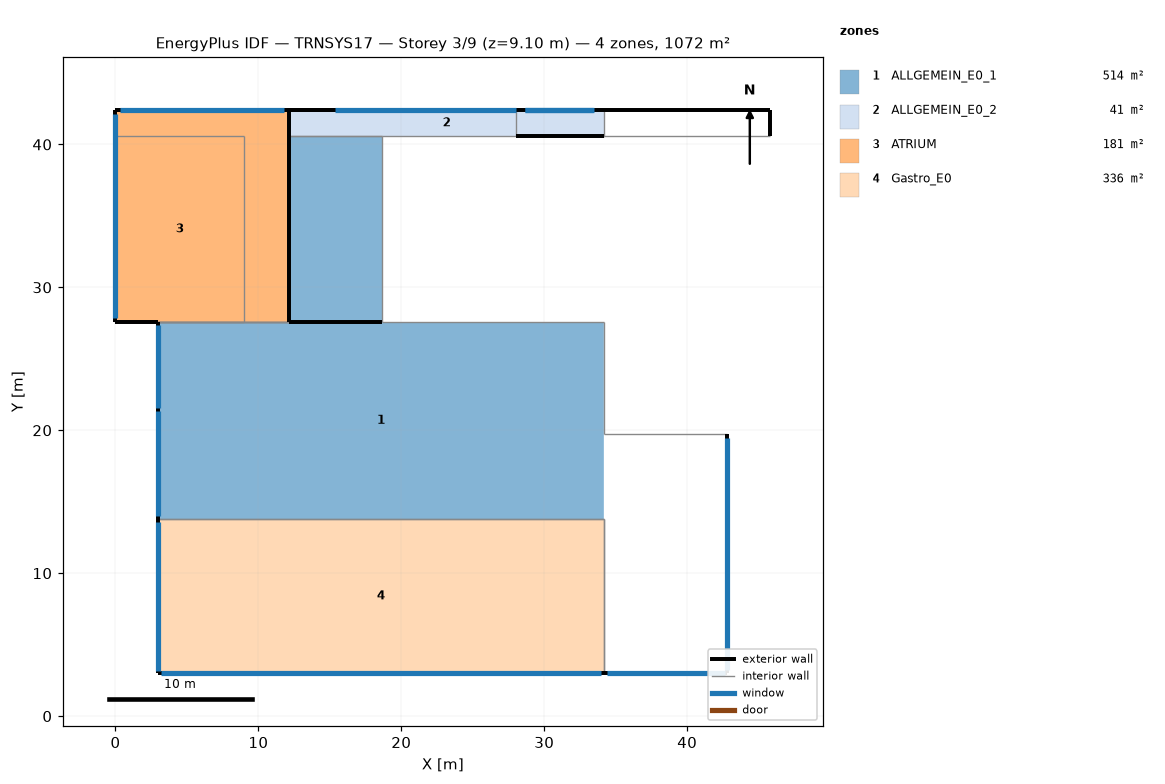
=== STOREY PLAN SPEC (per zone: floor XY polygon, exterior-wall plan segments, windows/doors) ===
zone 1: ALLGEMEIN_E0_1  (514.3 m²)
  floor: (34.17, 27.57) (34.17, 13.79) (2.98, 13.79) (3.00, 27.57)
  floor: (18.67, 40.57) (18.67, 27.57) (12.17, 27.57) (12.17, 40.57)
  exterior wall: (2.98, 27.57) – (2.98, 13.79)  [13.8 m]
    window: (2.98, 27.34) – (2.98, 21.53)  [20.6 m²]
    window: (2.98, 21.36) – (2.98, 14.00)  [25.7 m²]
  exterior wall: (3.00, 27.57) – (2.98, 27.57)  [0.0 m]
  exterior wall: (18.67, 27.57) – (12.17, 27.57)  [6.5 m]
  exterior wall: (42.82, 3.00) – (42.82, 19.71)  [16.7 m]
    window: (42.82, 3.23) – (42.82, 19.49)  [55.1 m²]
  exterior wall: (34.17, 3.00) – (42.82, 3.00)  [8.6 m]
    window: (34.36, 3.00) – (42.65, 3.00)  [29.5 m²]
  interior walls: 9
zone 2: ALLGEMEIN_E0_2  (40.7 m²)
  floor: (34.17, 42.42) (34.17, 40.57) (12.17, 40.57) (12.17, 42.42)
  exterior wall: (28.00, 40.57) – (34.17, 40.57)  [6.2 m]
  exterior wall: (45.82, 42.42) – (34.17, 42.42) – (12.17, 42.42) – (28.00, 42.42)  [49.5 m]
    window: (33.47, 42.42) – (28.64, 42.42)  [10.6 m²]
    window: (33.40, 42.42) – (28.68, 42.42)  [7.4 m²]
    window: (28.02, 42.42) – (15.38, 42.42)  [24.5 m²]
  exterior wall: (45.82, 40.57) – (45.82, 42.42)  [1.9 m]
  interior walls: 7
zone 3: ATRIUM  (180.7 m²)
  floor: (9.00, 40.57) (9.00, 27.57) (0.00, 27.57) (0.00, 40.57)
  floor: (12.17, 42.42) (12.17, 27.57) (9.00, 27.57) (9.00, 40.57) (0.00, 40.57) (0.00, 42.42)
  exterior wall: (12.17, 27.57) – (12.17, 42.42)  [14.9 m]
  exterior wall: (12.17, 42.42) – (0.00, 42.42)  [12.2 m]
    window: (11.80, 42.42) – (0.34, 42.42)  [122.4 m²]
  exterior wall: (0.00, 42.42) – (0.00, 27.57)  [14.9 m]
    window: (0.00, 42.13) – (0.00, 27.88)  [151.4 m²]
  exterior wall: (0.00, 27.57) – (2.98, 27.57)  [3.0 m]
  interior walls: 8
zone 4: Gastro_E0  (336.4 m²)
  floor: (34.17, 13.79) (34.17, 3.00) (2.98, 3.00) (2.98, 13.79)
  exterior wall: (2.98, 3.00) – (34.17, 3.00)  [31.2 m]
    window: (3.20, 3.00) – (33.97, 3.00)  [110.5 m²]
  exterior wall: (2.98, 13.79) – (2.98, 3.00)  [10.8 m]
    window: (2.98, 13.55) – (2.98, 3.15)  [36.6 m²]
  interior walls: 2

=== DERIVED (storey summary) ===
Building: TRNSYS17
Storey: 3 of 9  (floor level z = 9.10 m)
Storey gross floor area: 1072.1 m²
Zones on this storey: 4
  - ALLGEMEIN_E0_1: floor 514.3 m²; exterior wall 45.7 m (182.7 m²); 4 window(s) 130.9 m²; WWR 71.7%
  - ALLGEMEIN_E0_2: floor 40.7 m²; exterior wall 57.5 m (230.9 m²); 3 window(s) 42.5 m²; WWR 18.4%
  - ATRIUM: floor 180.7 m²; exterior wall 44.9 m (395.1 m²); 2 window(s) 273.8 m²; WWR 69.3%
  - Gastro_E0: floor 336.4 m²; exterior wall 42.0 m (167.9 m²); 2 window(s) 147.1 m²; WWR 87.6%
Zone adjacency: (none detected)